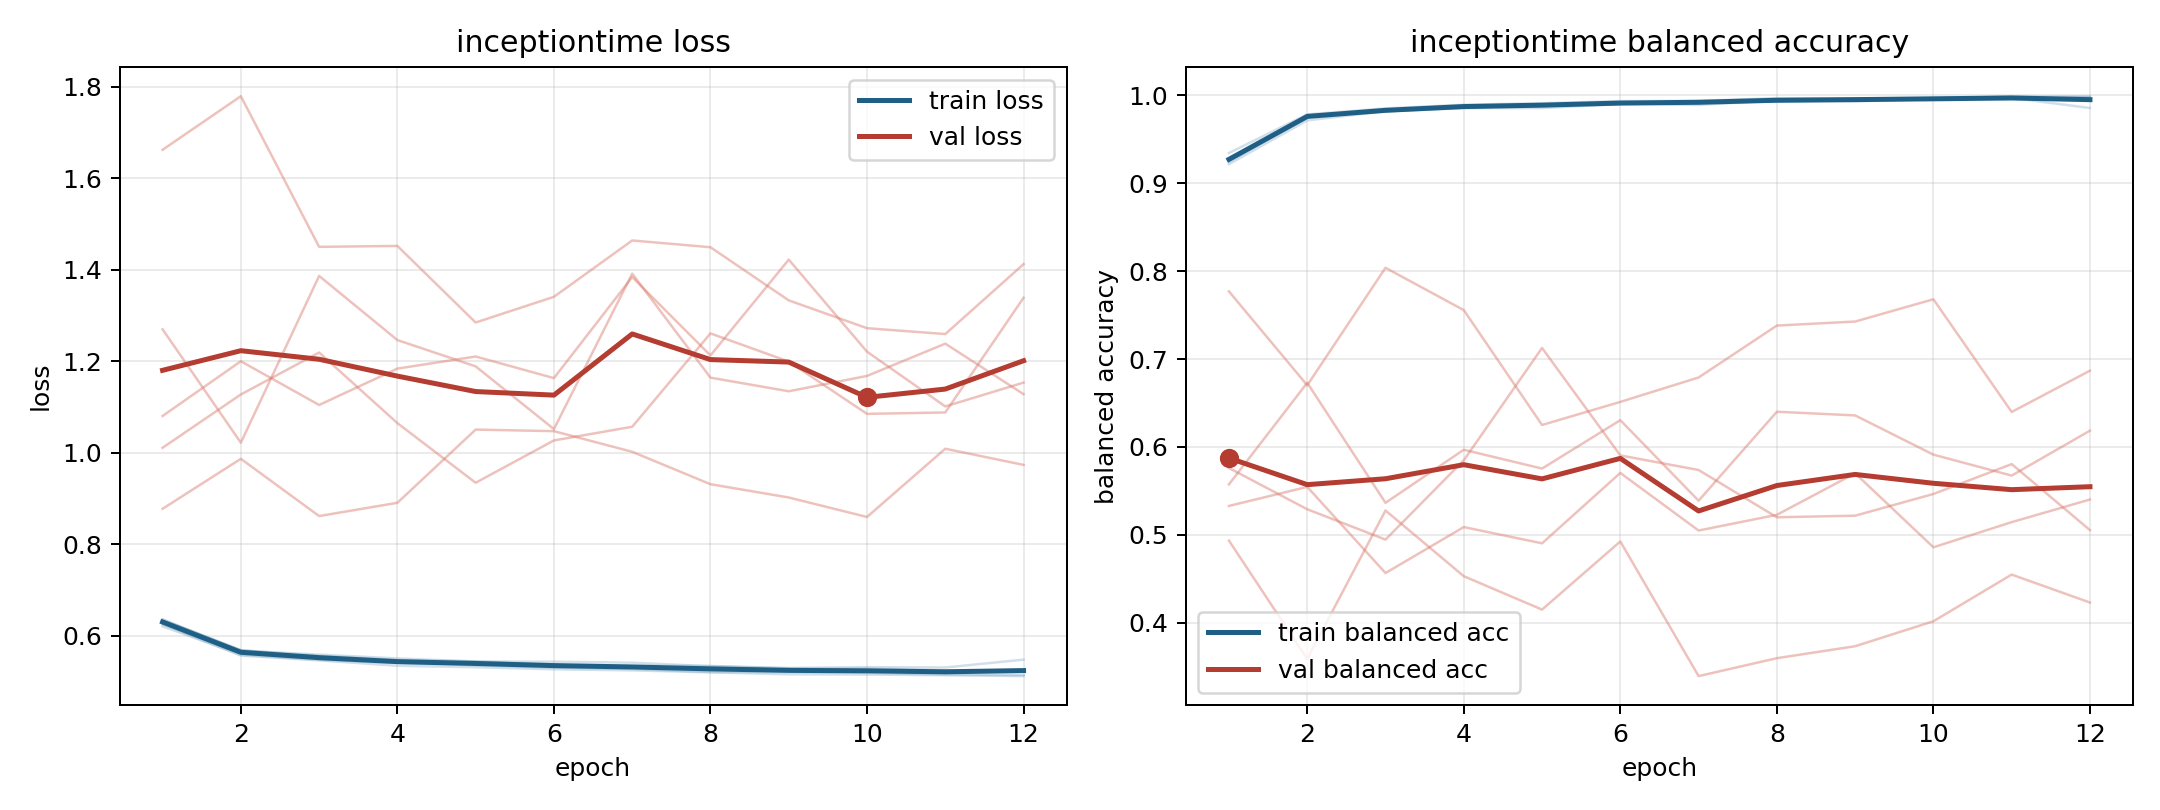

Source data for this figure (header and first rows):
model, fold, epoch, train_loss, train_balanced_accuracy, val_loss, val_balanced_accuracy
inceptiontime, 1, 1, 0.6246, 0.9272, 1.27, 0.5575
inceptiontime, 1, 2, 0.5562, 0.9766, 1.022, 0.673
inceptiontime, 1, 3, 0.5458, 0.9829, 1.387, 0.5365
inceptiontime, 1, 4, 0.534, 0.9882, 1.246, 0.5968
inceptiontime, 1, 5, 0.5307, 0.9895, 1.189, 0.5754
inceptiontime, 1, 6, 0.5263, 0.9913, 1.052, 0.6305
inceptiontime, 1, 7, 0.5239, 0.9922, 1.392, 0.5389
inceptiontime, 1, 8, 0.5196, 0.9946, 1.164, 0.64
inceptiontime, 1, 9, 0.5154, 0.9957, 1.134, 0.6359
inceptiontime, 1, 10, 0.5148, 0.9968, 1.168, 0.5913
inceptiontime, 1, 11, 0.5133, 0.9967, 1.239, 0.5675
inceptiontime, 1, 12, 0.5114, 0.9973, 1.128, 0.6185
inceptiontime, 2, 1, 0.6356, 0.9278, 1.011, 0.5761
inceptiontime, 2, 2, 0.5669, 0.9775, 1.127, 0.5292
inceptiontime, 2, 3, 0.5584, 0.9816, 1.219, 0.4947
inceptiontime, 2, 4, 0.55, 0.9864, 1.065, 0.5848
inceptiontime, 2, 5, 0.5434, 0.9896, 0.9343, 0.7126
inceptiontime, 2, 6, 0.5428, 0.9901, 1.027, 0.5904
inceptiontime, 2, 7, 0.5407, 0.9888, 1.057, 0.5738
inceptiontime, 2, 8, 0.533, 0.9941, 1.261, 0.5201
inceptiontime, 2, 9, 0.5292, 0.9952, 1.199, 0.5219
inceptiontime, 2, 10, 0.531, 0.9955, 1.085, 0.5466
inceptiontime, 2, 11, 0.5302, 0.9967, 1.088, 0.5805
inceptiontime, 2, 12, 0.5474, 0.9854, 1.339, 0.5055
inceptiontime, 3, 1, 0.6204, 0.9342, 1.663, 0.533
inceptiontime, 3, 2, 0.5581, 0.9781, 1.78, 0.5546
inceptiontime, 3, 3, 0.547, 0.9849, 1.45, 0.4567
inceptiontime, 3, 4, 0.54, 0.9891, 1.452, 0.5089
inceptiontime, 3, 5, 0.5352, 0.9908, 1.285, 0.4905
inceptiontime, 3, 6, 0.53, 0.9932, 1.341, 0.5705
inceptiontime, 3, 7, 0.527, 0.9935, 1.464, 0.505
inceptiontime, 3, 8, 0.5201, 0.9966, 1.449, 0.5229
inceptiontime, 3, 9, 0.5203, 0.9961, 1.333, 0.5701
inceptiontime, 3, 10, 0.5185, 0.9963, 1.272, 0.486
inceptiontime, 3, 11, 0.5149, 0.9984, 1.26, 0.5145
inceptiontime, 3, 12, 0.5136, 0.9988, 1.412, 0.5403
inceptiontime, 4, 1, 0.6336, 0.924, 0.8774, 0.7769
inceptiontime, 4, 2, 0.568, 0.9752, 0.9867, 0.6701
inceptiontime, 4, 3, 0.5559, 0.9826, 0.8615, 0.8037
inceptiontime, 4, 4, 0.5467, 0.9861, 0.8905, 0.7556
inceptiontime, 4, 5, 0.5436, 0.9878, 1.051, 0.625
inceptiontime, 4, 6, 0.5369, 0.9905, 1.047, 0.6512
inceptiontime, 4, 7, 0.5342, 0.9931, 1.002, 0.679
inceptiontime, 4, 8, 0.5336, 0.9924, 0.9311, 0.738
inceptiontime, 4, 9, 0.5282, 0.9945, 0.9021, 0.7426
inceptiontime, 4, 10, 0.5279, 0.9949, 0.8595, 0.7679
inceptiontime, 4, 11, 0.524, 0.9967, 1.009, 0.6398
inceptiontime, 4, 12, 0.5225, 0.9976, 0.9734, 0.6867
inceptiontime, 5, 1, 0.6345, 0.9216, 1.08, 0.4935
inceptiontime, 5, 2, 0.5681, 0.9713, 1.2, 0.359
inceptiontime, 5, 3, 0.5517, 0.9817, 1.104, 0.5278
inceptiontime, 5, 4, 0.5444, 0.9852, 1.184, 0.4531
inceptiontime, 5, 5, 0.5421, 0.9853, 1.21, 0.4151
inceptiontime, 5, 6, 0.5356, 0.9898, 1.163, 0.4926
inceptiontime, 5, 7, 0.531, 0.9917, 1.384, 0.3395
inceptiontime, 5, 8, 0.5298, 0.9933, 1.213, 0.3599
inceptiontime, 5, 9, 0.5265, 0.9929, 1.422, 0.3735
inceptiontime, 5, 10, 0.5227, 0.9956, 1.221, 0.4019
inceptiontime, 5, 11, 0.5216, 0.9954, 1.101, 0.4549
inceptiontime, 5, 12, 0.5223, 0.9952, 1.153, 0.4231
